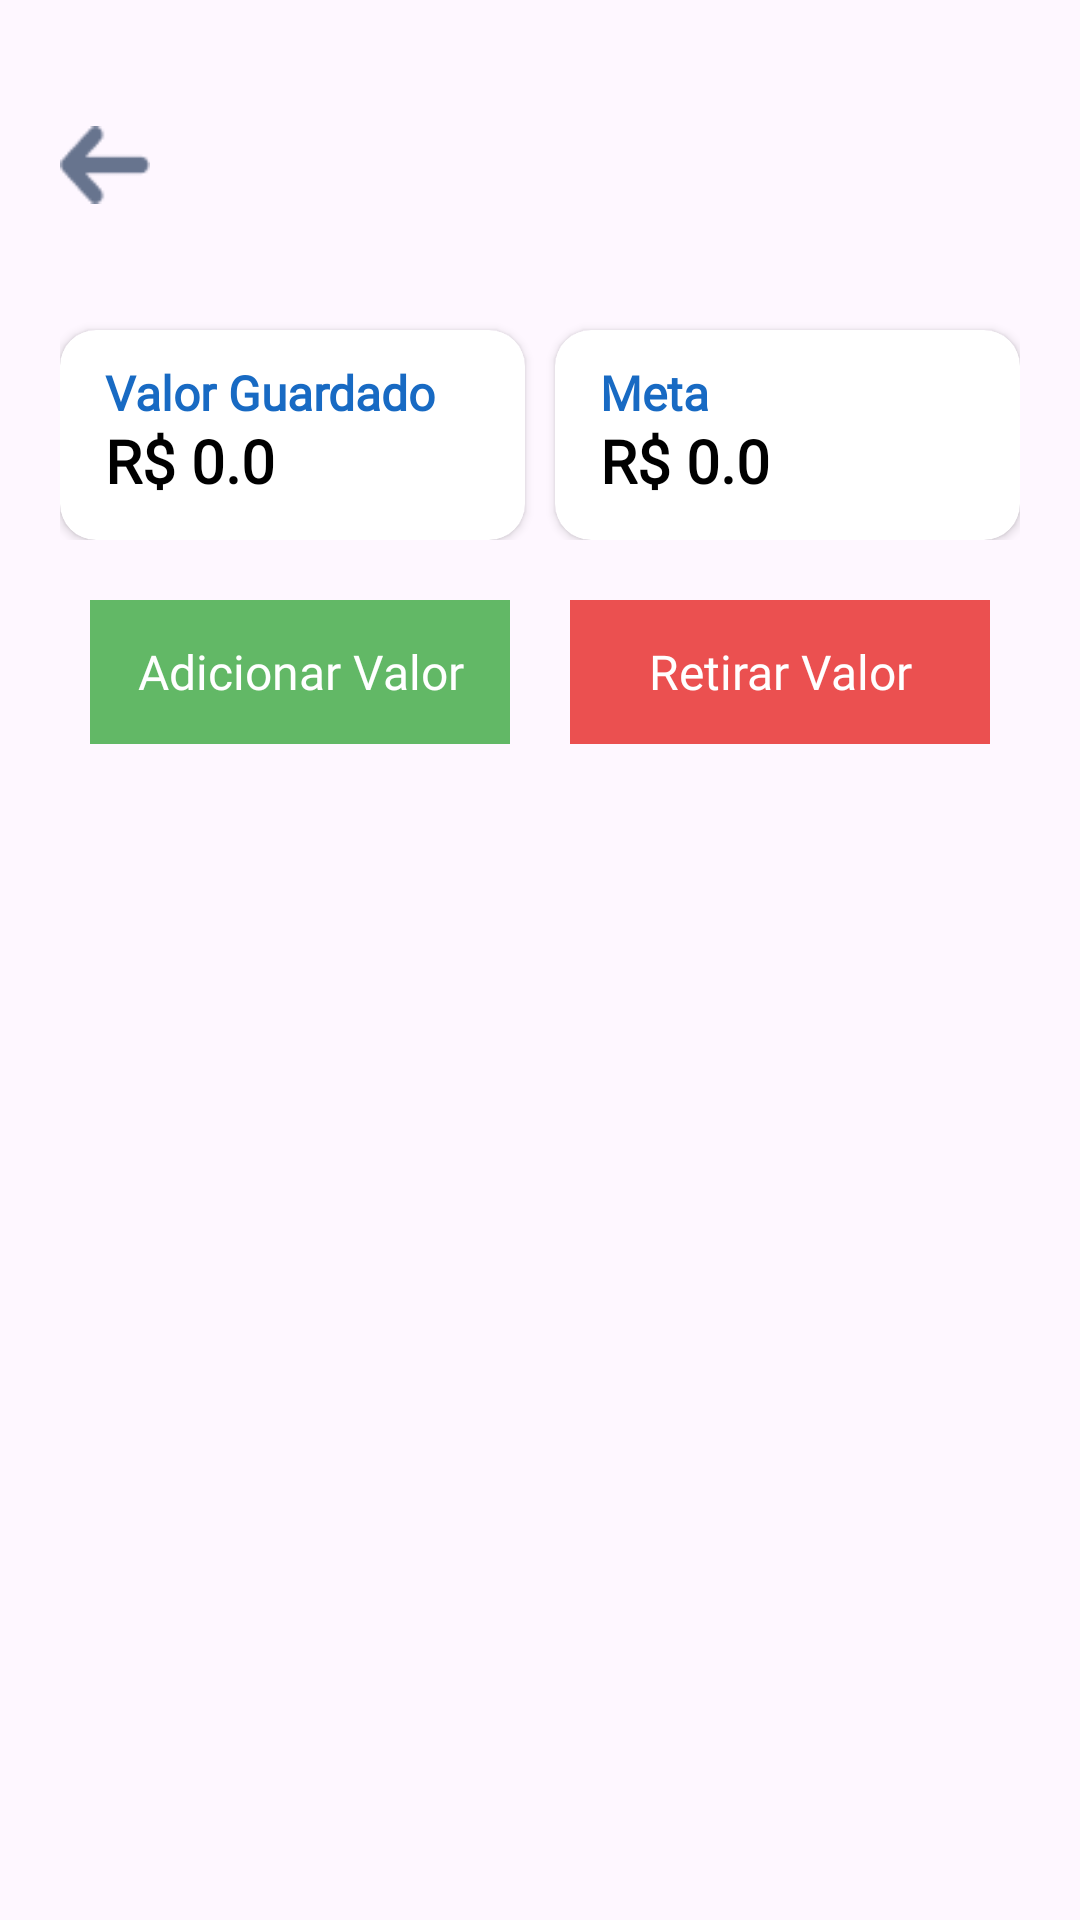

Here is an Android app screen rendered from its layout file. Give the layout XML and the strings, colors and styles it references.
<!-- AndroidManifest.xml: application theme Theme.Moca -->
<!-- res/layout/activity_extrato_porquinho.xml -->
<?xml version="1.0" encoding="utf-8"?>
<androidx.appcompat.widget.LinearLayoutCompat xmlns:android="http://schemas.android.com/apk/res/android"
    xmlns:app="http://schemas.android.com/apk/res-auto"
    xmlns:tools="http://schemas.android.com/tools"
    android:layout_width="match_parent"
    android:layout_height="match_parent"
    android:layout_marginBottom="100dp"
    android:paddingHorizontal="20dp"
    android:paddingTop="40dp"
    tools:context=".activity.ExtratoPorquinhoActivity">

    <ScrollView
        android:layout_width="match_parent"
        android:layout_height="match_parent">

        <LinearLayout
            android:layout_width="match_parent"
            android:layout_height="match_parent"
            android:orientation="vertical">

            <androidx.constraintlayout.widget.ConstraintLayout
                android:layout_width="match_parent"
                android:layout_height="wrap_content"
                tools:ignore="MissingConstraints">

                <ImageView
                    android:id="@+id/imageViewExtratoPorquinho"
                    android:layout_width="30dp"
                    android:layout_height="30dp"
                    android:src="@drawable/ic_arrow_left"
                    app:layout_constraintBottom_toBottomOf="parent"
                    app:layout_constraintStart_toStartOf="parent"
                    app:layout_constraintTop_toTopOf="parent"
                    app:tint="@color/icon_text" />

                <TextView
                    android:id="@+id/nome_porquinho"
                    android:layout_width="wrap_content"
                    android:layout_height="match_parent"
                    android:layout_gravity="center"
                    android:textColor="@color/icon_text"
                    android:textSize="20sp"
                    android:textStyle="bold"
                    app:layout_constraintBottom_toBottomOf="parent"
                    app:layout_constraintEnd_toEndOf="parent"
                    app:layout_constraintStart_toEndOf="@+id/imageView"
                    app:layout_constraintTop_toTopOf="parent"
                    tools:ignore="MissingConstraints" />

            </androidx.constraintlayout.widget.ConstraintLayout>

            <LinearLayout
                android:layout_width="match_parent"
                android:layout_height="match_parent"
                android:orientation="vertical">

                <LinearLayout
                    android:layout_width="match_parent"
                    android:layout_height="90dp"
                    android:layout_marginTop="20dp">

                    <androidx.constraintlayout.widget.ConstraintLayout
                        android:layout_width="match_parent"
                        android:layout_height="match_parent"
                        android:layout_weight="1">











                        <androidx.cardview.widget.CardView
                            android:layout_width="match_parent"
                            android:layout_height="match_parent"
                            android:layout_marginTop="20dp"
                            android:layout_marginEnd="5dp"
                            android:backgroundTint="@color/white"
                            app:cardCornerRadius="12dp">

                            <TextView
                                android:layout_width="wrap_content"
                                android:layout_height="wrap_content"
                                android:layout_marginStart="15dp"
                                android:layout_marginTop="10dp"
                                android:fontFamily="@font/montserrat_bold"
                                android:text="@string/valor_guardado"
                                android:textColor="@color/azul_botao"
                                android:textSize="16sp"
                                android:textStyle="bold" />


                            <TextView
                                android:id="@+id/receita_extrato_Porquinho"
                                android:layout_width="wrap_content"
                                android:layout_height="wrap_content"
                                android:layout_marginStart="15dp"
                                android:layout_marginTop="30dp"
                                android:fontFamily="@font/montserrat_bold"
                                android:text="R$ 0.0"
                                android:textColor="@color/black"
                                android:textSize="20sp"
                                android:textStyle="bold" />

                        </androidx.cardview.widget.CardView>


                    </androidx.constraintlayout.widget.ConstraintLayout>

                    <androidx.constraintlayout.widget.ConstraintLayout
                        android:layout_width="match_parent"
                        android:layout_height="match_parent"
                        android:layout_weight="1">











                        <androidx.cardview.widget.CardView
                            android:layout_width="match_parent"
                            android:layout_height="match_parent"
                            android:layout_marginStart="5dp"
                            android:layout_marginTop="20dp"
                            android:backgroundTint="@color/white"
                            app:cardCornerRadius="12dp">

                            <TextView
                                android:layout_width="wrap_content"
                                android:layout_height="wrap_content"
                                android:layout_marginStart="15dp"
                                android:layout_marginTop="10dp"
                                android:fontFamily="@font/montserrat_bold"
                                android:text="@string/meta"
                                android:textColor="@color/azul_botao"
                                android:textSize="16sp"
                                android:textStyle="bold" />


                            <TextView
                                android:id="@+id/despesa_extrato_porquinho"
                                android:layout_width="wrap_content"
                                android:layout_height="wrap_content"
                                android:layout_marginStart="15dp"
                                android:layout_marginTop="30dp"
                                android:fontFamily="@font/montserrat_bold"
                                android:text="R$ 0.0"
                                android:textColor="@color/black"
                                android:textSize="20sp"
                                android:textStyle="bold" />

                        </androidx.cardview.widget.CardView>


                    </androidx.constraintlayout.widget.ConstraintLayout>


                </LinearLayout>

                <LinearLayout
                    android:layout_width="match_parent"
                    android:layout_height="wrap_content"
                    android:layout_marginTop="10dp"
                    android:orientation="horizontal">

                    <LinearLayout
                        android:layout_width="match_parent"
                        android:layout_height="wrap_content"
                        android:layout_weight="1"
                        android:orientation="vertical"
                        android:padding="10dp">

                        <androidx.appcompat.widget.AppCompatButton
                            android:id="@+id/btn_adicionar_valor"
                            android:layout_width="match_parent"
                            android:layout_height="wrap_content"
                            android:background="@color/fundo_receita"
                            android:fontFamily="@font/montserrat_bold"
                            android:text="@string/adicionar_valor"
                            android:textAllCaps="false"
                            android:textColor="@color/white"
                            android:textSize="16sp" />


                    </LinearLayout>

                    <LinearLayout
                        android:layout_width="match_parent"
                        android:layout_height="wrap_content"
                        android:layout_weight="1"
                        android:orientation="vertical"
                        android:padding="10dp">

                        <androidx.appcompat.widget.AppCompatButton
                            android:id="@+id/btn_retirar_valor"
                            android:layout_width="match_parent"
                            android:layout_height="wrap_content"
                            android:background="@color/fundo_despesa"
                            android:fontFamily="@font/montserrat_bold"
                            android:text="@string/retirar_valor"
                            android:textAllCaps="false"
                            android:textColor="@color/white"
                            android:textSize="16sp" />


                    </LinearLayout>

                </LinearLayout>

                <androidx.recyclerview.widget.RecyclerView
                    android:id="@+id/recyclerViewExtratoPorquinho"
                    android:layout_width="match_parent"
                    android:layout_height="match_parent"
                    android:layout_marginTop="20dp" />

            </LinearLayout>

        </LinearLayout>
    </ScrollView>

</androidx.appcompat.widget.LinearLayoutCompat>
<!-- resources referenced by this layout -->
<resources>
  <color name="azul_botao">#186AC3</color>
  <color name="black">#FF000000</color>
  <color name="fundo_despesa">#EB5050</color>
  <color name="fundo_receita">#62B866</color>
  <color name="icon_text">#67748E</color>
  <color name="white">#FFFFFFFF</color>
  <!-- drawable background_despesa (drawable) -->
  <?xml version="1.0" encoding="utf-8"?>
  <shape xmlns:android="http://schemas.android.com/apk/res/android">
  
      <gradient
          android:angle="90"
          android:endColor="#EC5959"
          android:startColor="#E92121" />
      <corners android:radius="12dp" />
  
  </shape>
  <!-- drawable background_receita (drawable) -->
  <?xml version="1.0" encoding="utf-8"?>
  <shape xmlns:android="http://schemas.android.com/apk/res/android">
  
      <gradient
          android:angle="90"
          android:endColor="#63B967"
          android:startColor="#4BA64F" />
      <corners android:radius="12dp" />
  
  </shape>
  <!-- drawable ic_arrow_left: png bitmap (drawable, 418 bytes) -->
  <string name="adicionar_valor">Adicionar Valor</string>
  <string name="meta">Meta</string>
  <string name="retirar_valor">Retirar Valor</string>
  <string name="valor_guardado">Valor Guardado</string>
  <style name="Theme.Moca" parent="Base.Theme.Moca" />
  <style name="Base.Theme.Moca" parent="Theme.Material3.DayNight.NoActionBar">
          
          
      </style>
</resources>
